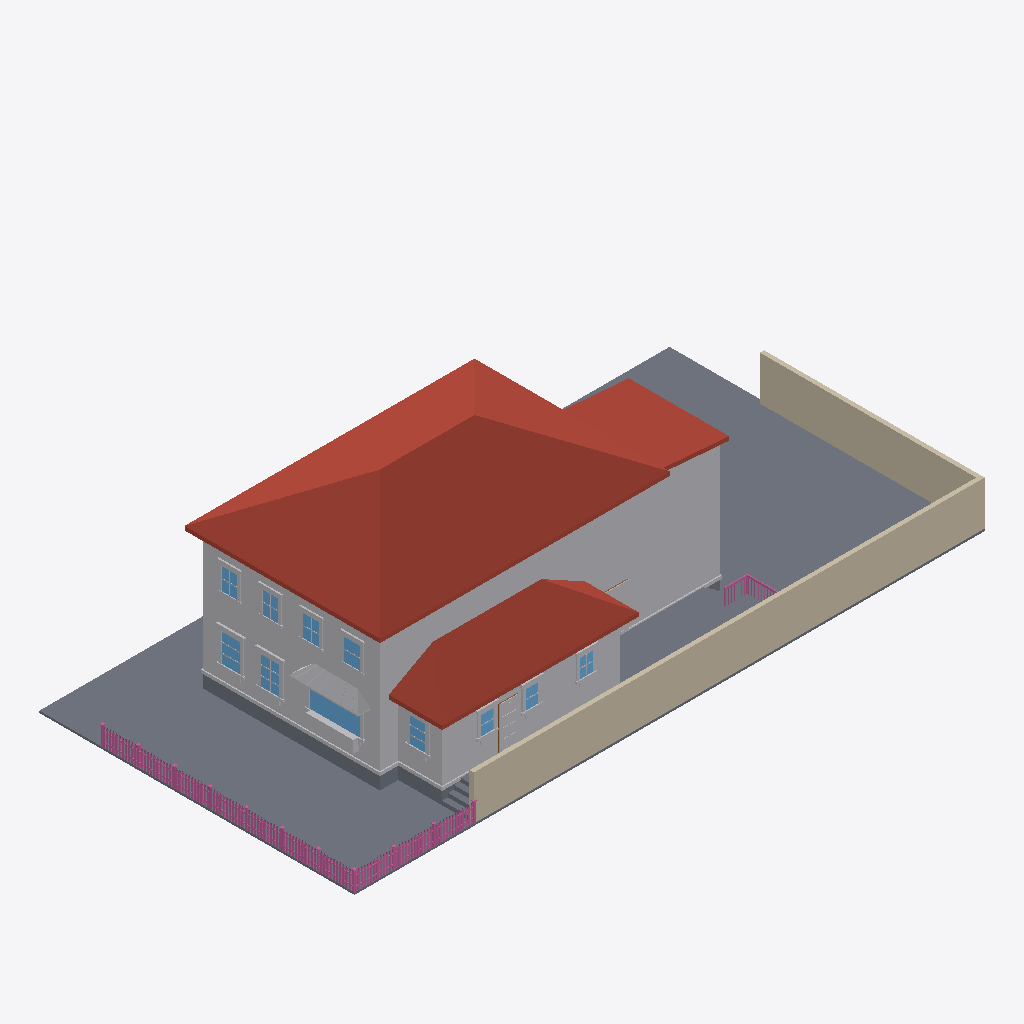
Isometric view of an IFC building model (IFC-SPF (STEP), schema IFC4, length unit metre), seen from the south-west, elements coloured by IFC class: 129 railings (pink), 80 other elements (light grey), 13 slabs (grey), 11 windows (light blue), 3 roofs (red-brown), 2 walls (beige), 1 door (brown).
Extent 30.6 m × 15.3 m × 9.3 m (x, y, z). Elements (589): 279 IfcBuildingElementProxy, 171 IfcRailing, 111 IfcWindow, 19 IfcSlab, 4 IfcDoor, 3 IfcRoof, 2 IfcWall.

HEADER;
FILE_DESCRIPTION(('ViewDefinition[DesignTransferView]'),'2;1');
FILE_NAME('/dev/null','2026-06-19T21:58:18+00:00',(''),(''),'IfcOpenShell 0.8.5','IfcOpenShell 0.8.5','Nobody');
FILE_SCHEMA(('IFC4'));
ENDSEC;
DATA;
#1=IFCPROJECT('32GGIYiHDFgB$xTv7YeF8q',$,'Eureka Residence',$,$,$,$,(#10),#5);
#12=IFCSITE('3PC5OW1jL84xKigpRzrtCx',$,'Site',$,$,$,$,$,$,$,$,$,$,$);
#13=IFCBUILDING('2iRYVEHdn769TrQ88rXyXR',$,'Eureka House',$,$,$,$,$,$,$,$,$);
#14=IFCBUILDINGSTOREY('229A9DGBD8wBUQBX72er3S',$,'Site',$,$,$,$,$,$,$);
#170=IFCROOF('1kkpJ9Y3n51hIUFMIngwSs',$,'Roof - primary',$,$,#181,#171,$,.HIP_ROOF.);
#18=IFCSLAB('0Yc$JnsMjEzuJlqaD0bHU9',$,'Lot',$,$,#42,#31,$,.BASESLAB.);
#13085=IFCWALL('0V3e$o0GfCTxBrO2ajLS1h',$,'Lot wall - south',$,$,#13108,#13098,$,$);
#67=IFCBUILDINGELEMENTPROXY('21aMbRcerE_QWer0G1fyA1',$,'Massing - primary',$,$,#90,#80,$,$);
#455=IFCROOF('2cwAPhtlzB2R4XY8S1cm8p',$,'Roof - scullery',$,$,#466,#456,$,.SHED_ROOF.);
#13109=IFCWALL('2iAxNNC5v38PdhGaRd6xr2',$,'Lot wall - east',$,$,#13129,#13119,$,$);
#254=IFCBUILDINGELEMENTPROXY('2N2NVJSBb8ZR1CblAroA9C',$,'Massing - extension',$,$,#265,#255,$,$);
#391=IFCBUILDINGELEMENTPROXY('16$OOvwNXDGxKVtAeqG_0N',$,'Massing - scullery',$,$,#402,#392,$,$);
#296=IFCROOF('2WtCs$5NH58fOwOkCZgcqV',$,'Roof - extension',$,$,#307,#297,$,.SHED_ROOF.);
#12347=IFCSLAB('1bXT1LIiz9b9EKkq47qTJC',$,'Deck',$,$,#12367,#12357,$,$);
#43=IFCSLAB('1auF75WhzD18Vtrkuk_sgr',$,'Crawlspace - primary',$,$,#66,#56,$,.BASESLAB.);
#12323=IFCSLAB('2u5__ar8H1nx7zsf1aU$pw',$,'Deck',$,$,#12346,#12336,$,$);
#12014=IFCBUILDINGELEMENTPROXY('0xADfcy_PAp90Qm0njHeYK',$,'Kitchen awning',$,$,#12025,#12015,$,$);
#182=IFCBUILDINGELEMENTPROXY('2G$k0$vmf6Xg205ir_BtjR',$,'Water table - primary',$,$,#202,#192,$,$);
#749=IFCWINDOW('0TgHKN4A563glDLiuSXTpo',$,'Window - Kitchen W (picture)',$,$,#769,#759,$,$,$,$,$,$);
#329=IFCSLAB('18Os$VHDP5rgkx92yLiiUl',$,'Crawlspace - scullery',$,$,#349,#339,$,.BASESLAB.);
#12278=IFCBUILDINGELEMENTPROXY('2R82_oY0X7WBVBNGgy5ZuG',$,'Kitchen planter box',$,$,#12298,#12288,$,$);
#1568=IFCWINDOW('3WU546tUX9RvYa1I4YrE8G',$,'Window - Dining W2',$,$,#1588,#1578,$,$,$,$,$,$);
#1358=IFCWINDOW('1eOdGBovb2iPzcRLuRYq9_',$,'Window - Dining W1',$,$,#1378,#1368,$,$,$,$,$,$);
#4433=IFCBUILDINGELEMENTPROXY('3IWoRi6$z58Bkhz39AjA$E',$,'Back Door part',$,$,#4453,#4443,$,$);
#12299=IFCBUILDINGELEMENTPROXY('2rP9Z4cG180AwOhJFZTWig',$,'Kitchen planter greenery',$,$,#12322,#12312,$,$);
#4118=IFCWINDOW('1kqnt4eanCcweaEWYNLxT5',$,'Window - Scullery E',$,$,#4138,#4128,$,$,$,$,$,$);
#15150=IFCRAILING('1hh9khEDrEmOQwjBq4ZsDR',$,'Fence rail',$,$,#15170,#15160,$,$);
#15129=IFCRAILING('0LZxmw_7D8tfbXYdP2g_R_',$,'Fence rail',$,$,#15149,#15139,$,$);
#5378=IFCWINDOW('2WaGXaO2X4HB7q0W_ATcUN',$,'Upper - West 1',$,$,#5398,#5388,$,$,$,$,$,$);
#5546=IFCWINDOW('2QRVesGvb1ogqqRPw7qJoU',$,'Upper - West 2',$,$,#5566,#5556,$,$,$,$,$,$);
#467=IFCBUILDINGELEMENTPROXY('1KfGSb8X90OBzXO7FVNwRj',$,'Water table - scullery',$,$,#487,#477,$,$);
#5882=IFCWINDOW('0YfBQgK0T2QA0r$M0PiMlO',$,'Upper - West 4',$,$,#5902,#5892,$,$,$,$,$,$);
#5714=IFCWINDOW('0kbvhrqpj5c968k5AXlbLZ',$,'Upper - West 3',$,$,#5734,#5724,$,$,$,$,$,$);
#3551=IFCWINDOW('3Hd40Wtjv60vCdGAuHL6GB',$,'Window - Scullery S1',$,$,#3571,#3561,$,$,$,$,$,$);
#3740=IFCWINDOW('1gr40L3iT3qf5JUY2DJQJe',$,'Window - Scullery S2',$,$,#3760,#3750,$,$,$,$,$,$);
#3929=IFCWINDOW('0VaxjoGBbFhhG1ricX5QBb',$,'Window - Scullery S3',$,$,#3949,#3939,$,$,$,$,$,$);
#308=IFCBUILDINGELEMENTPROXY('1sSrQ16cn1ZOIY2qMMROdd',$,'Water table - extension',$,$,#328,#318,$,$);
#704=IFCBUILDINGELEMENTPROXY('2MGgu4qMHBtfs70iowXeFP',$,'Family -) Patio part',$,$,#727,#717,$,$);
#12452=IFCSLAB('3R0zB_5GrAbAUztUn97Bc3',$,'Deck step W1',$,$,#12472,#12462,$,$);
#12410=IFCSLAB('0K_DN6kKL6OB5tJitNrLF3',$,'Deck step W0',$,$,#12430,#12420,$,$);
#4370=IFCBUILDINGELEMENTPROXY('1$$c38eC1EHeYy_t9UYEaf',$,'Back Door part',$,$,#4390,#4380,$,$);
#13154=IFCRAILING('3DMoFrOl925RW_yN$qyT90',$,'Fence rail',$,$,#13174,#13164,$,$);
#13130=IFCRAILING('1nOIVGHFD6OBC1ZRvDIWwq',$,'Fence rail',$,$,#13153,#13143,$,$);
#1379=IFCBUILDINGELEMENTPROXY('3sknVIYbb8WeZ_TW0quTnU',$,'Casing - Window - Dining W1',$,$,#1399,#1389,$,$);
#12515=IFCSLAB('3MSLKuPY5FOuhLURF2SuC9',$,'Deck step E3',$,$,#12535,#12525,$,$);
#4139=IFCBUILDINGELEMENTPROXY('2Oe0AniObFJO0vJYgVyf5P',$,'Casing - Window - Scullery E',$,$,#4159,#4149,$,$);
#1484=IFCBUILDINGELEMENTPROXY('3H$nmmuSfE4fEQVHGZkQnt',$,'Header - Window - Dining W1',$,$,#1504,#1494,$,$);
#1694=IFCBUILDINGELEMENTPROXY('0nGRkLR0P7kvYb_HYgQ92R',$,'Header - Window - Dining W2',$,$,#1714,#1704,$,$);
#12494=IFCSLAB('0ld$o_M5z7aPXUCxYxDshz',$,'Deck step W2',$,$,#12514,#12504,$,$);
#4349=IFCBUILDINGELEMENTPROXY('3KWBCzeCr5LBiynZ7ljWQb',$,'Back Door part',$,$,#4369,#4359,$,$);
#1589=IFCBUILDINGELEMENTPROXY('1hpvv5_brBo85TqlU9lIAP',$,'Casing - Window - Dining W2',$,$,#1609,#1599,$,$);
#1400=IFCBUILDINGELEMENTPROXY('0iXgvqnOn3cBuMmpCjNaJB',$,'Casing - Window - Dining W1',$,$,#1420,#1410,$,$);
#1610=IFCBUILDINGELEMENTPROXY('2fCJbheaP1Behu59qE1C$9',$,'Casing - Window - Dining W2',$,$,#1630,#1620,$,$);
#3782=IFCBUILDINGELEMENTPROXY('1F7CAXVOL2SODyUunsLi8H',$,'Casing - Window - Scullery S2',$,$,#3802,#3792,$,$);
#5567=IFCBUILDINGELEMENTPROXY('3Ob7GYYivDMeZC8ZNXSn1m',$,'Casing - Upper - West 2',$,$,#5587,#5577,$,$);
#1652=IFCBUILDINGELEMENTPROXY('0cEzd1y895tAPjyXldk6d1',$,'Sill - Window - Dining W2',$,$,#1672,#1662,$,$);
#1442=IFCBUILDINGELEMENTPROXY('2NwjBlENL7Vx63f08zfcKr',$,'Sill - Window - Dining W1',$,$,#1462,#1452,$,$);
#5399=IFCBUILDINGELEMENTPROXY('2_oparJYb1VAWVjI2IN$FJ',$,'Casing - Upper - West 1',$,$,#5419,#5409,$,$);
#5903=IFCBUILDINGELEMENTPROXY('2MdNd8wqrCYvSppSQfcle2',$,'Casing - Upper - West 4',$,$,#5923,#5913,$,$);
#3866=IFCBUILDINGELEMENTPROXY('2SsJv2fdr1EQzYFR$WCFvQ',$,'Header - Window - Scullery S2',$,$,#3886,#3876,$,$);
#5735=IFCBUILDINGELEMENTPROXY('2hoMB78f91Uf9gfQ04VcRh',$,'Casing - Upper - West 3',$,$,#5755,#5745,$,$);
#5924=IFCBUILDINGELEMENTPROXY('1GKI3m5Xf28AwefZqU4AXt',$,'Casing - Upper - West 4',$,$,#5944,#5934,$,$);
#5756=IFCBUILDINGELEMENTPROXY('2XGeakW754XOtkUnFWez5c',$,'Casing - Upper - West 3',$,$,#5776,#5766,$,$);
#3677=IFCBUILDINGELEMENTPROXY('16Ts_l8Z5EsQH0MUSGzKKD',$,'Header - Window - Scullery S1',$,$,#3697,#3687,$,$);
#4055=IFCBUILDINGELEMENTPROXY('0VEDEoLLfBjBvouP4LJg9E',$,'Header - Window - Scullery S3',$,$,#4075,#4065,$,$);
#12557=IFCRAILING('1EcFKoIij0FwfOcPhPIMrU',$,'Deck rail E cap',$,$,#12580,#12570,$,$);
#599=IFCBUILDINGELEMENTPROXY('1O9FAwVHf3vBWatN7Y3tdI',$,'Family -) Patio part',$,$,#619,#609,$,$);
#4202=IFCBUILDINGELEMENTPROXY('3dcDtuzEn3$euKtA39uxvc',$,'Sill - Window - Scullery E',$,$,#4222,#4212,$,$);
#770=IFCBUILDINGELEMENTPROXY('322ksWHw589Asnb$KC9Xog',$,'Casing - Window - Kitchen W (picture)',$,$,#790,#780,$,$);
#3761=IFCBUILDINGELEMENTPROXY('2i2L$QEFn4ZuofFNeJemQx',$,'Casing - Window - Scullery S2',$,$,#3781,#3771,$,$);
#3593=IFCBUILDINGELEMENTPROXY('2m6JKLDHT6SRY5uRDCtU5s',$,'Casing - Window - Scullery S1',$,$,#3613,#3603,$,$);
#3971=IFCBUILDINGELEMENTPROXY('3nywzZ58TA4ffehEo5KCJY',$,'Casing - Window - Scullery S3',$,$,#3991,#3981,$,$);
#3950=IFCBUILDINGELEMENTPROXY('2pM7CilU98KfbWtkeYz6tZ',$,'Casing - Window - Scullery S3',$,$,#3970,#3960,$,$);
#4160=IFCBUILDINGELEMENTPROXY('2GYDpayJTCRujHy69Ig$4G',$,'Casing - Window - Scullery E',$,$,#4180,#4170,$,$);
#5483=IFCBUILDINGELEMENTPROXY('2Mgjs6wUrEcPqluTWN6KO4',$,'Header - Upper - West 1',$,$,#5503,#5493,$,$);
#5819=IFCBUILDINGELEMENTPROXY('251$QBOtfCXBE7cQmBaW7f',$,'Header - Upper - West 3',$,$,#5839,#5829,$,$);
#1673=IFCBUILDINGELEMENTPROXY('2qIFKgX$L7feBCiSboq2Fg',$,'Apron - Window - Dining W2',$,$,#1693,#1683,$,$);
#5987=IFCBUILDINGELEMENTPROXY('0ePfaz3jb20Q8sHvmpOcrm',$,'Header - Upper - West 4',$,$,#6007,#5997,$,$);
#1463=IFCBUILDINGELEMENTPROXY('0sY9s84vDEewZ1t8KunFJp',$,'Apron - Window - Dining W1',$,$,#1483,#1473,$,$);
#3635=IFCBUILDINGELEMENTPROXY('0YgAL323P8nhYtqG$ILvLA',$,'Sill - Window - Scullery S1',$,$,#3655,#3645,$,$);
#4013=IFCBUILDINGELEMENTPROXY('1jiOE1LEb6Cey2954tYLPe',$,'Sill - Window - Scullery S3',$,$,#4033,#4023,$,$);
#5651=IFCBUILDINGELEMENTPROXY('1_z0Dbw8HE$828fNsJJ5io',$,'Header - Upper - West 2',$,$,#5671,#5661,$,$);
#3824=IFCBUILDINGELEMENTPROXY('0EMrFjeb1B19opqJbzPgBk',$,'Sill - Window - Scullery S2',$,$,#3844,#3834,$,$);
#5420=IFCBUILDINGELEMENTPROXY('1avGI4aHD8xAYgPo4kVyrV',$,'Casing - Upper - West 1',$,$,#5440,#5430,$,$);
#5588=IFCBUILDINGELEMENTPROXY('2UmBS5Oxf4LRX1HSeP6Lex',$,'Casing - Upper - West 2',$,$,#5608,#5598,$,$);
#15003=IFCRAILING('0qvMtcTRT2q9aDMAeAnqZB',$,'Fence post',$,$,#15023,#15013,$,$);
#791=IFCBUILDINGELEMENTPROXY('3KQrpwNPjDX8aHOGcIWDu1',$,'Casing - Window - Kitchen W (picture)',$,$,#811,#801,$,$);
#19183=IFCRAILING('2d7O5qJB5CXQdRoVIKPe3L',$,'Fence post',$,$,#19203,#19193,$,$);
#641=IFCBUILDINGELEMENTPROXY('3r3nEqbIXBMx8Qm4i8_tqw',$,'Family -) Patio part',$,$,#661,#651,$,$);
#833=IFCBUILDINGELEMENTPROXY('2VDd_nRBr1RBtfGjRyZ29L',$,'Sill - Window - Kitchen W (picture)',$,$,#853,#843,$,$);
#5630=IFCBUILDINGELEMENTPROXY('0213a1_AfC5wcD9dhnoBgz',$,'Sill - Upper - West 2',$,$,#5650,#5640,$,$);
#5798=IFCBUILDINGELEMENTPROXY('3mL7nRm5zAIu26KjfpDyrc',$,'Sill - Upper - West 3',$,$,#5818,#5808,$,$);
#4223=IFCBUILDINGELEMENTPROXY('3Zu5YHFHTC5BjVMkeqAtoO',$,'Apron - Window - Scullery E',$,$,#4243,#4233,$,$);
#12896=IFCRAILING('2NohReV4fB79MmLKvfNB4I',$,'Deck rail S cap',$,$,#12916,#12906,$,$);
#5462=IFCBUILDINGELEMENTPROXY('1eb2RW4szEOPyJrK5v6jO1',$,'Sill - Upper - West 1',$,$,#5482,#5472,$,$);
#5966=IFCBUILDINGELEMENTPROXY('3PUV87GV5DrPCdV9sx060o',$,'Sill - Upper - West 4',$,$,#5986,#5976,$,$);
#203=IFCSLAB('0j4_rIqlLDdep0fAVjccU3',$,'Crawlspace - extension',$,$,#223,#213,$,.BASESLAB.);
#12536=IFCSLAB('0K3k4g0HL5SAZB81uoxT44',$,'Deck step W3',$,$,#12556,#12546,$,$);
#3572=IFCBUILDINGELEMENTPROXY('06w7_VpQTB2OTKF9_tpBUw',$,'Casing - Window - Scullery S1',$,$,#3592,#3582,$,$);
#4328=IFCDOOR('0VNFx8A9j5aRY4rXxGbXwL',$,'Back Door',$,$,#4348,#4338,$,$,$,$,$,$);
#14961=IFCRAILING('3DVdUntJvCleKMulktT3Ub',$,'Fence post',$,$,#14981,#14971,$,$);
#15087=IFCRAILING('0_oGB9NfP5AQGN_u0ge5Hu',$,'Fence post',$,$,#15107,#15097,$,$);
#1421=IFCBUILDINGELEMENTPROXY('1BasXrUk97Pws8Obl7Enjs',$,'Casing - Window - Dining W1',$,$,#1441,#1431,$,$);
#1631=IFCBUILDINGELEMENTPROXY('1ss8TPbj1Fj8ng5cxPMcPI',$,'Casing - Window - Dining W2',$,$,#1651,#1641,$,$);
#4034=IFCBUILDINGELEMENTPROXY('2akF6MNUjCKx9CS8NW79ye',$,'Apron - Window - Scullery S3',$,$,#4054,#4044,$,$);
#19057=IFCRAILING('0LI46kr_T13vw_En6Zr3x4',$,'Fence post',$,$,#19077,#19067,$,$);
#3656=IFCBUILDINGELEMENTPROXY('3NwdaAi9H5zgS1KsjG$cI2',$,'Apron - Window - Scullery S1',$,$,#3676,#3666,$,$);
#18973=IFCRAILING('24tLVKzD11$ONH$LSfyhIm',$,'Fence post',$,$,#18993,#18983,$,$);
#5777=IFCBUILDINGELEMENTPROXY('2tlTZKnz11MuWo6zymD3p5',$,'Casing - Upper - West 3',$,$,#5797,#5787,$,$);
#3845=IFCBUILDINGELEMENTPROXY('3finWn11H5qw1bZVgvSGnb',$,'Apron - Window - Scullery S2',$,$,#3865,#3855,$,$);
#5945=IFCBUILDINGELEMENTPROXY('2F07dpUJzC5QsVnhanrJp7',$,'Casing - Upper - West 4',$,$,#5965,#5955,$,$);
#14291=IFCRAILING('1fvWf0wfb6KRrxTCf$2X77',$,'Fence picket',$,$,#14302,#14292,$,$);
#15676=IFCRAILING('1NqK4qscbDzguT9vY6awpO',$,'Fence picket',$,$,#15687,#15677,$,$);
#17509=IFCRAILING('1uL7BoX$r7V9ulKWGmHS4p',$,'Fence picket',$,$,#17520,#17510,$,$);
#17791=IFCRAILING('07zhFCdLDAqPAdqYXULtRK',$,'Fence picket',$,$,#17802,#17792,$,$);
#18778=IFCRAILING('3VNr6xqsj4w8wpyodfNEnB',$,'Fence picket',$,$,#18789,#18779,$,$);
#5441=IFCBUILDINGELEMENTPROXY('0VYZKhRdrDHg1e3qCbFR0I',$,'Casing - Upper - West 1',$,$,#5461,#5451,$,$);
#14009=IFCRAILING('0RfdfmDqrBChZyWkc6P7wl',$,'Fence picket',$,$,#14020,#14010,$,$);
#14056=IFCRAILING('1FSP84xH53p9WHS_tya5CH',$,'Fence picket',$,$,#14067,#14057,$,$);
#15911=IFCRAILING('1q4WEmEY563uKUeJHLgYw9',$,'Fence picket',$,$,#15922,#15912,$,$);
#15958=IFCRAILING('1MUg$Ffm9DIRLr1woo$2No',$,'Fence picket',$,$,#15969,#15959,$,$);
#17227=IFCRAILING('19mbhWhcDE1gfEiqahWyIR',$,'Fence picket',$,$,#17238,#17228,$,$);
#17462=IFCRAILING('1qde8E97X49AFuBMNFfJ95',$,'Fence picket',$,$,#17473,#17463,$,$);
#5609=IFCBUILDINGELEMENTPROXY('1c_KROj0f70x4Nw0g8futJ',$,'Casing - Upper - West 2',$,$,#5629,#5619,$,$);
#13727=IFCRAILING('2liMXc0kf8YATaM$zyk37w',$,'Fence picket',$,$,#13738,#13728,$,$);
#15629=IFCRAILING('1j7rtl0CLES9i0LAM63TsV',$,'Fence picket',$,$,#15640,#15630,$,$);
#16522=IFCRAILING('1MOVG0lZX9vQLIY1MznHiW',$,'Fence picket',$,$,#16533,#16523,$,$);
#17180=IFCRAILING('1JjXFZXOHE$8xuUGPFfffl',$,'Fence picket',$,$,#17191,#17181,$,$);
#18731=IFCRAILING('3i0FUeKH585AzVdw0GqLv3',$,'Fence picket',$,$,#18742,#18732,$,$);
#4391=IFCBUILDINGELEMENTPROXY('2Uer5M46b9qwn_hlENwt$1',$,'Back Door part',$,$,#4411,#4401,$,$);
#13445=IFCRAILING('3E7YyDXl11p9emIAeYSlkY',$,'Fence picket',$,$,#13456,#13446,$,$);
#18167=IFCRAILING('176uCKaFT8lAhaIPRSXiLd',$,'Fence picket',$,$,#18178,#18168,$,$);
#13351=IFCRAILING('3824on6y1FEuXqDIvD9CCw',$,'Fence picket',$,$,#13362,#13352,$,$);
#13680=IFCRAILING('06yFGVpuD1T9So9OA_j3Ad',$,'Fence picket',$,$,#13691,#13681,$,$);
#13962=IFCRAILING('20bzlTeBn8Dhw232NDJAVD',$,'Fence picket',$,$,#13973,#13963,$,$);
#14902=IFCRAILING('0StitEeoXEYwTd9Bh3ZsX6',$,'Fence picket',$,$,#14913,#14903,$,$);
#15582=IFCRAILING('3ATRT31Vj7rv6fVSqyoeDX',$,'Fence picket',$,$,#15593,#15583,$,$);
#16005=IFCRAILING('3wKrqSm$b5QRiQE5evEEUh',$,'Fence picket',$,$,#16016,#16006,$,$);
#16616=IFCRAILING('2qEmlOrLD2dOZn__PPFhTx',$,'Fence picket',$,$,#16627,#16617,$,$);
#16898=IFCRAILING('36kvCqH2T9cefZCMh3tLG0',$,'Fence picket',$,$,#16909,#16899,$,$);
#17556=IFCRAILING('3Ax9E$u_X5tQRrqvDDjoDI',$,'Fence picket',$,$,#17567,#17557,$,$);
#17838=IFCRAILING('2OXOaadVz6s8Ebf619JpXR',$,'Fence picket',$,$,#17849,#17839,$,$);
#18449=IFCRAILING('3J6IW_K4H7Q9xypekxRNnM',$,'Fence picket',$,$,#18460,#18450,$,$);
#13398=IFCRAILING('2xgNUOToTB0AbK8Qe2ugh7',$,'Fence picket',$,$,#13409,#13399,$,$);
#14667=IFCRAILING('2ADgsWEKz1$xc5eJg6XwDm',$,'Fence picket',$,$,#14678,#14668,$,$);
#14620=IFCRAILING('05eDM9L4b3z9Eyn1d8tq_E',$,'Fence picket',$,$,#14631,#14621,$,$);
#15300=IFCRAILING('1lbD2CNQb2GxCMzm_S1Add',$,'Fence picket',$,$,#15311,#15301,$,$);
#15347=IFCRAILING('3TOtT7oOL9DvU0kR$r8O3_',$,'Fence picket',$,$,#15358,#15348,$,$);
#16569=IFCRAILING('1A46$_Ymj7chtTho3eamqh',$,'Fence picket',$,$,#16580,#16570,$,$);
#16851=IFCRAILING('1zlJ7AKZn2bg2h36bBBVxQ',$,'Fence picket',$,$,#16862,#16852,$,$);
#18120=IFCRAILING('3e47UsbGX5KBgTbckHSr67',$,'Fence picket',$,$,#18131,#18121,$,$);
#18496=IFCRAILING('0iXIgO4MnDRBSBkDmKLkXK',$,'Fence picket',$,$,#18507,#18497,$,$);
#4181=IFCBUILDINGELEMENTPROXY('3tz4dItWn4JAClmNYrzvwK',$,'Casing - Window - Scullery E',$,$,#4201,#4191,$,$);
#12473=IFCSLAB('3vdXJbOM14K8upyArmQxG_',$,'Deck step E2',$,$,#12493,#12483,$,$);
#15045=IFCRAILING('06JDXmaJn4ZeakFJ3K0bLH',$,'Fence post',$,$,#15065,#15055,$,$);
#19141=IFCRAILING('16vUGvHsTDtfIbRX0OhFpI',$,'Fence post',$,$,#19161,#19151,$,$);
#19225=IFCRAILING('14F2nXatnDMvE_Ksd6XxhJ',$,'Fence post',$,$,#19245,#19235,$,$);
#19015=IFCRAILING('1epsDcLYX3Zhwaqrg9liG1',$,'Fence post',$,$,#19035,#19025,$,$);
#19099=IFCRAILING('15_ripukf3sgIwSw3yoKib',$,'Fence post',$,$,#19119,#19109,$,$);
#4454=IFCBUILDINGELEMENTPROXY('1w6nE7y65Dt9li6d0XW8k8',$,'Back Door part',$,$,#4474,#4464,$,$);
#3992=IFCBUILDINGELEMENTPROXY('29coYAMuHEJ8tVmPdoQN5E',$,'Casing - Window - Scullery S3',$,$,#4012,#4002,$,$);
#12266=IFCBUILDINGELEMENTPROXY('1K657cMIv4K8UD63geJljK',$,'Kitchen awning seam',$,$,#12277,#12267,$,$);
#15864=IFCRAILING('3c7$GPp0fCZf3PIR5sI1mP',$,'Fence picket',$,$,#15875,#15865,$,$);
#17415=IFCRAILING('1Ng_LuRpHDWBoWejreQZXl',$,'Fence picket',$,$,#17426,#17416,$,$);
#3614=IFCBUILDINGELEMENTPROXY('2jeJviiAPC5QvwYxvopDZ0',$,'Casing - Window - Scullery S1',$,$,#3634,#3624,$,$);
#13064=IFCRAILING('16ikQbYjnAseKgtd0Zse67',$,'Deck rail S post',$,$,#13084,#13074,$,$);
#13304=IFCRAILING('02KOwEDtT39vKGVXa1iY9a',$,'Fence picket',$,$,#13315,#13305,$,$);
#14103=IFCRAILING('26j3TnXybFiRIDjV2vBvn9',$,'Fence picket',$,$,#14114,#14104,$,$);
#14573=IFCRAILING('2DKRmf_bP6QOzkj$pIStNW',$,'Fence picket',$,$,#14584,#14574,$,$);
#14855=IFCRAILING('2QkIEqauD36uUQqG3_mfb2',$,'Fence picket',$,$,#14866,#14856,$,$);
#15394=IFCRAILING('1GHWP1dYX7H9_LzLp2BXHP',$,'Fence picket',$,$,#15405,#15395,$,$);
#15488=IFCRAILING('1GJMnGj5z4txeYyia2tHPL',$,'Fence picket',$,$,#15499,#15489,$,$);
#17697=IFCRAILING('0GVEW1f1LD9fikTyGGw4ty',$,'Fence picket',$,$,#17708,#17698,$,$);
#17979=IFCRAILING('2S3_DJOyT5V9o4lJGKVxGO',$,'Fence picket',$,$,#17990,#17980,$,$);
#18543=IFCRAILING('1dLbl$baj9kP9bgGffF$V5',$,'Fence picket',$,$,#18554,#18544,$,$);
#3803=IFCBUILDINGELEMENTPROXY('20VWqrtc17uv4bOzC0Uk_m',$,'Casing - Window - Scullery S2',$,$,#3823,#3813,$,$);
#13539=IFCRAILING('2NqQi9LFbFo8nORzeQlIyt',$,'Fence picket',$,$,#13550,#13540,$,$);
#13586=IFCRAILING('2AHO47egjETPc1UvoFvNTa',$,'Fence picket',$,$,#13597,#13587,$,$);
#13821=IFCRAILING('0$ghEWrvbFTu$zkxzR2kk8',$,'Fence picket',$,$,#13832,#13822,$,$);
#13915=IFCRAILING('2zko0c_$X62fwfUJTP0PeC',$,'Fence picket',$,$,#13926,#13916,$,$);
#14197=IFCRAILING('0EEKOS53rASfRgbrE8HQ$J',$,'Fence picket',$,$,#14208,#14198,$,$);
#14479=IFCRAILING('0J7oOx6EH8bOcEDpmrnHSE',$,'Fence picket',$,$,#14490,#14480,$,$);
#14761=IFCRAILING('20Z$Bemxf5ox9al4ZjfX5b',$,'Fence picket',$,$,#14772,#14762,$,$);
#16052=IFCRAILING('3UWNn7FjfCzRbWKKu150hD',$,'Fence picket',$,$,#16063,#16053,$,$);
#16146=IFCRAILING('2eEIo8PLj5YgaZWMwTmPcJ',$,'Fence picket',$,$,#16157,#16147,$,$);
#16334=IFCRAILING('1jooIRsyf2TuTWlAHtU7D9',$,'Fence picket',$,$,#16345,#16335,$,$);
#16428=IFCRAILING('3mhC5TcpvB6hJtCeqpljMT',$,'Fence picket',$,$,#16439,#16429,$,$);
#16663=IFCRAILING('3H7g_I0c558vsqo9c9VW40',$,'Fence picket',$,$,#16674,#16664,$,$);
#16710=IFCRAILING('3$5ebQSenCfevXnhnsoe3B',$,'Fence picket',$,$,#16721,#16711,$,$);
#16945=IFCRAILING('3IG7Jm2$z2KeaX82hiMJGT',$,'Fence picket',$,$,#16956,#16946,$,$);
#17039=IFCRAILING('2NM1iyDBL9lvF0hFzxTPJ8',$,'Fence picket',$,$,#17050,#17040,$,$);
#18261=IFCRAILING('0sERDd2fz8T8RDt4bFXEQf',$,'Fence picket',$,$,#18272,#18262,$,$);
#18825=IFCRAILING('054$sCWRH5_961GbpJdA0d',$,'Fence picket',$,$,#18836,#18826,$,$);
#13210=IFCRAILING('1$WCOmZX5COAPOpQ1uB6kp',$,'Fence picket',$,$,#13221,#13211,$,$);
#13257=IFCRAILING('3mtFSiG0X9iOXZZ0v6iiEj',$,'Fence picket',$,$,#13268,#13258,$,$);
#13633=IFCRAILING('1uw3W_IanBnx9A_VpmKJNd',$,'Fence picket',$,$,#13644,#13634,$,$);
#14150=IFCRAILING('3Ff7fz3Gn4jR5V71a631M2',$,'Fence picket',$,$,#14161,#14151,$,$);
ENDSEC;
